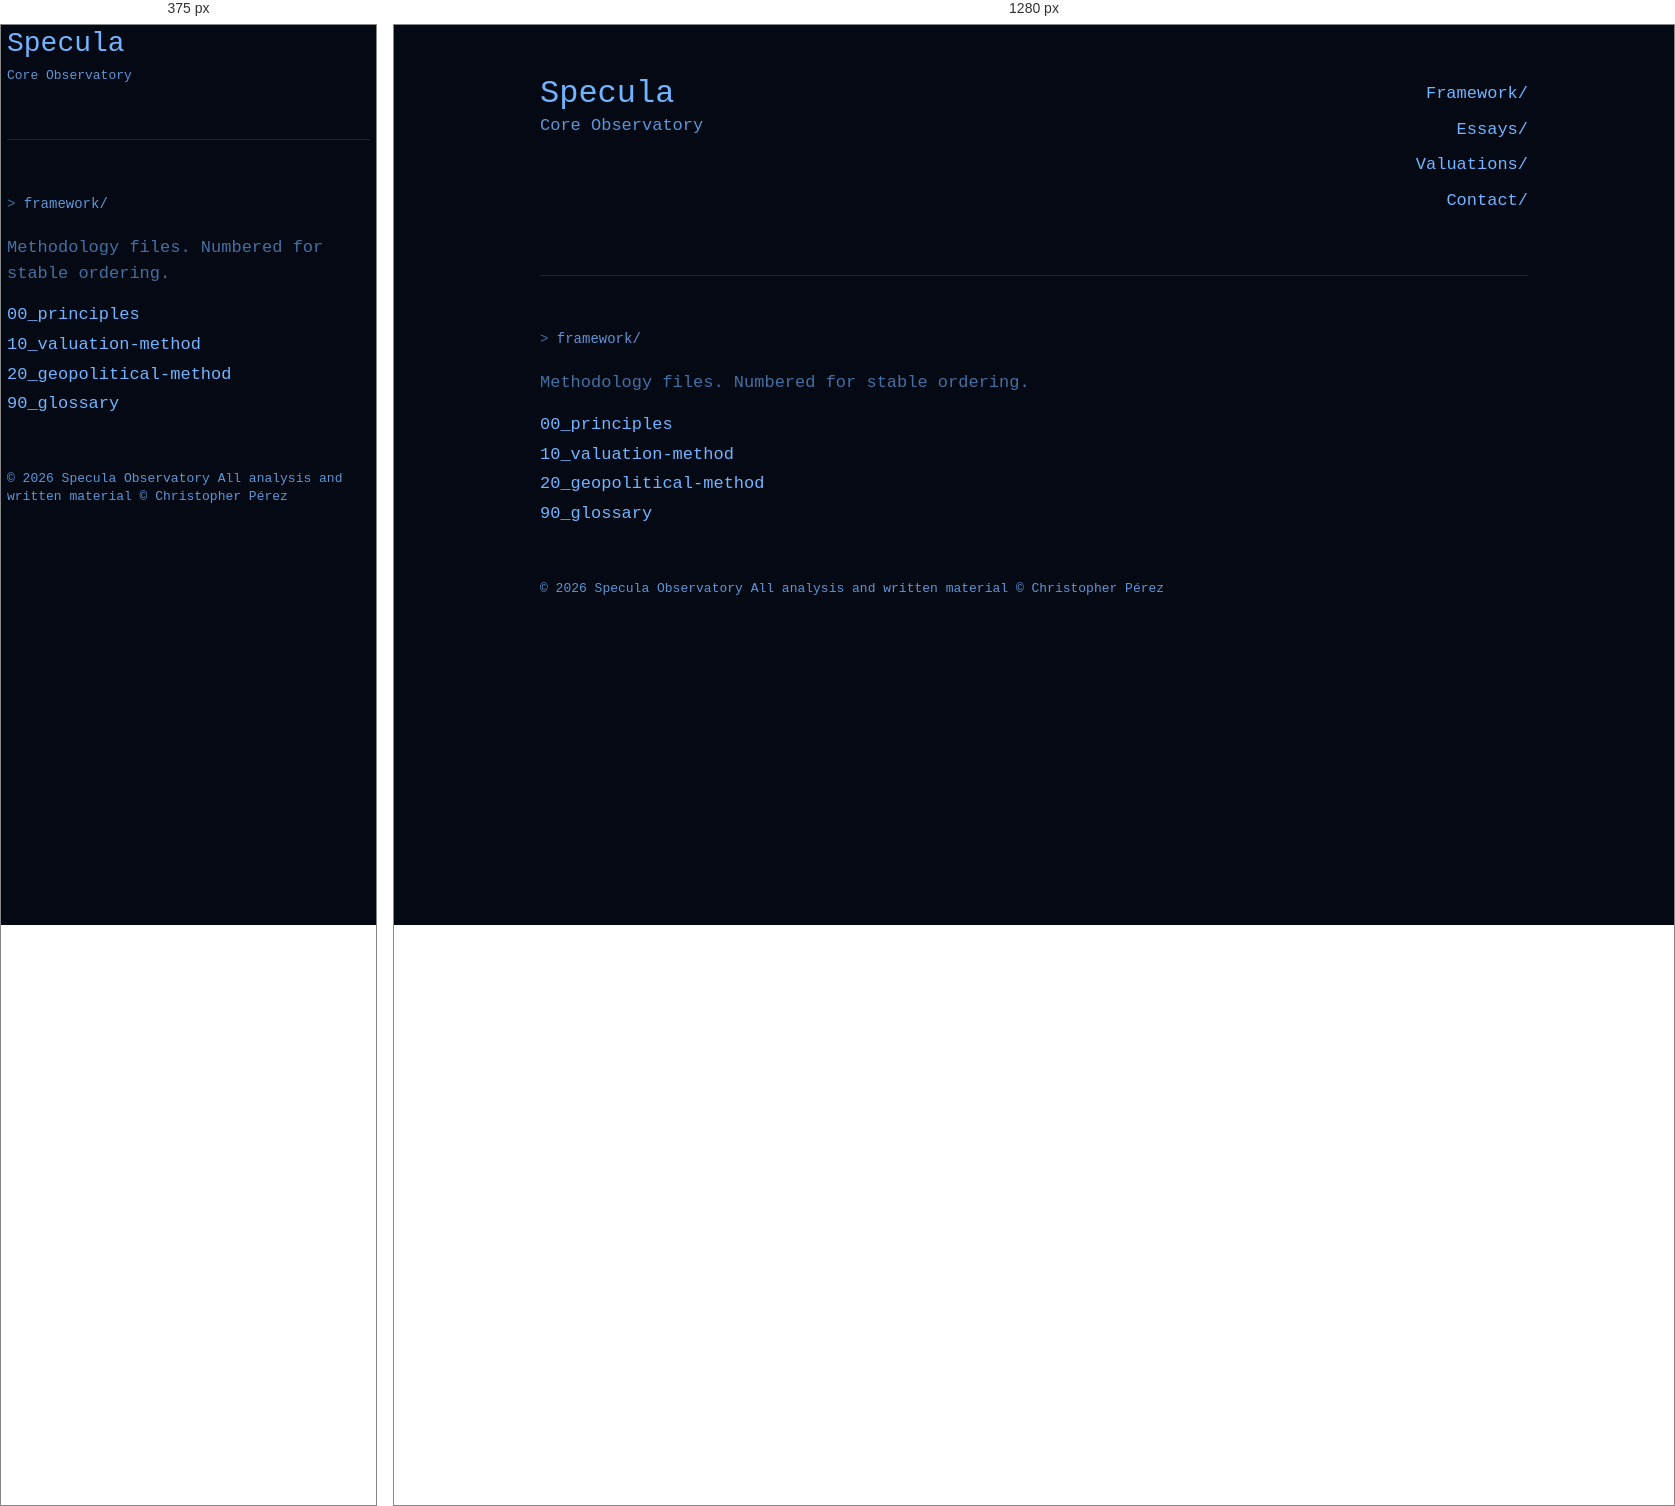
Rendered at 375 px and 1280 px, left to right.

<!-- file: index.html -->
<!DOCTYPE html>
<html lang="en">
<head>
  <meta charset="UTF-8" />
  <meta name="viewport" content="width=device-width, initial-scale=1"/>
  <title>Framework/ - Specula</title>
  <link rel="stylesheet" href="/styles.css" />
</head>
<body>
  <div class="container">

    <div class="topline">
      <div class="brand">
        <div class="h1">Specula</div>
        <div class="sub">Core Observatory</div>
      </div>
      <div class="nav">
        <a href="/framework/">Framework/</a>
        <a href="/essays/">Essays/</a>
        <a href="/valuations/">Valuations/</a>
        <a href="/contact/">Contact/</a>
      </div>
    </div>

    <hr class="sep" />

    <div class="prompt">framework/</div>
    <div class="meta">Methodology files. Numbered for stable ordering.</div>

    <div class="list">
      <a href="/framework/00_principles.html">00_principles</a>
      <a href="/framework/10_valuation-method.html">10_valuation-method</a>
      <a href="/framework/20_geopolitical-method.html">20_geopolitical-method</a>
      <a href="/framework/90_glossary.html">90_glossary</a>
    </div>

    <div class="copyright">
© 2026 Specula Observatory  
All analysis and written material © Christopher Pérez
</div>

  </div>
</body>
</html>

/* @media block from styles.css */
@media (max-width: 820px){

  body { padding: 18px; }

  body:not(.home) .nav { display: none !important; }

  .block{
    border: none !important;
    background: transparent !important;
    box-shadow: none !important;
    padding: 0 !important;
    margin-top: 16px;
  }

  .container{
    max-width: 100% !important;
  }

  pre, code, .mono, pre.terminal{
    white-space: pre-wrap;
    word-break: break-word;
    overflow-x: hidden;
  }

  pre.terminal{
    border: none !important;
    background: transparent !important;
    box-shadow: none !important;
    padding: 0 !important;
    margin-top: 16px;
    white-space: pre-wrap;
    word-break: break-word;
    overflow-x: hidden;
    font-size: 15px;
    line-height: 1.6;
    letter-spacing: -0.01em;
    max-width: none;
  }


  .back-home{
    display: block;
    margin-top: 24px;
  }

  /* =========================
     HOME mobile: show only brand + links on the left
     ========================= */
  body.home .container > *{ display: none; }
  body.home .topline{ display: block; }

  body.home .topline .brand{ display: block; }
  body.home .brand .h1{ font-size: 34px; line-height: 1.05; }
  body.home .brand .sub{ font-size: 14px; line-height: 1.3; margin-top: 6px; }

  body.home .topline .nav{
    display: block;
    text-align: left;
    margin-top: 16px;
  }
  body.home .topline .nav a{
    display: block;
    margin: 12px 0;
  }

  body{
    padding: 6px !important;
  }

  .container{
    max-width: 100% !important;
    padding: 0 !important;
    margin: 0 !important;
  }

  .block{
    padding: 0 !important;
    margin: 12px 0 !important;
  }

  pre.terminal{
    margin: 10px 0 !important;
    padding: 0 !important;
  }

   .brand .h1{
    font-size: 28px;
  }

  .brand .sub{
    font-size: 13px;
  }

}